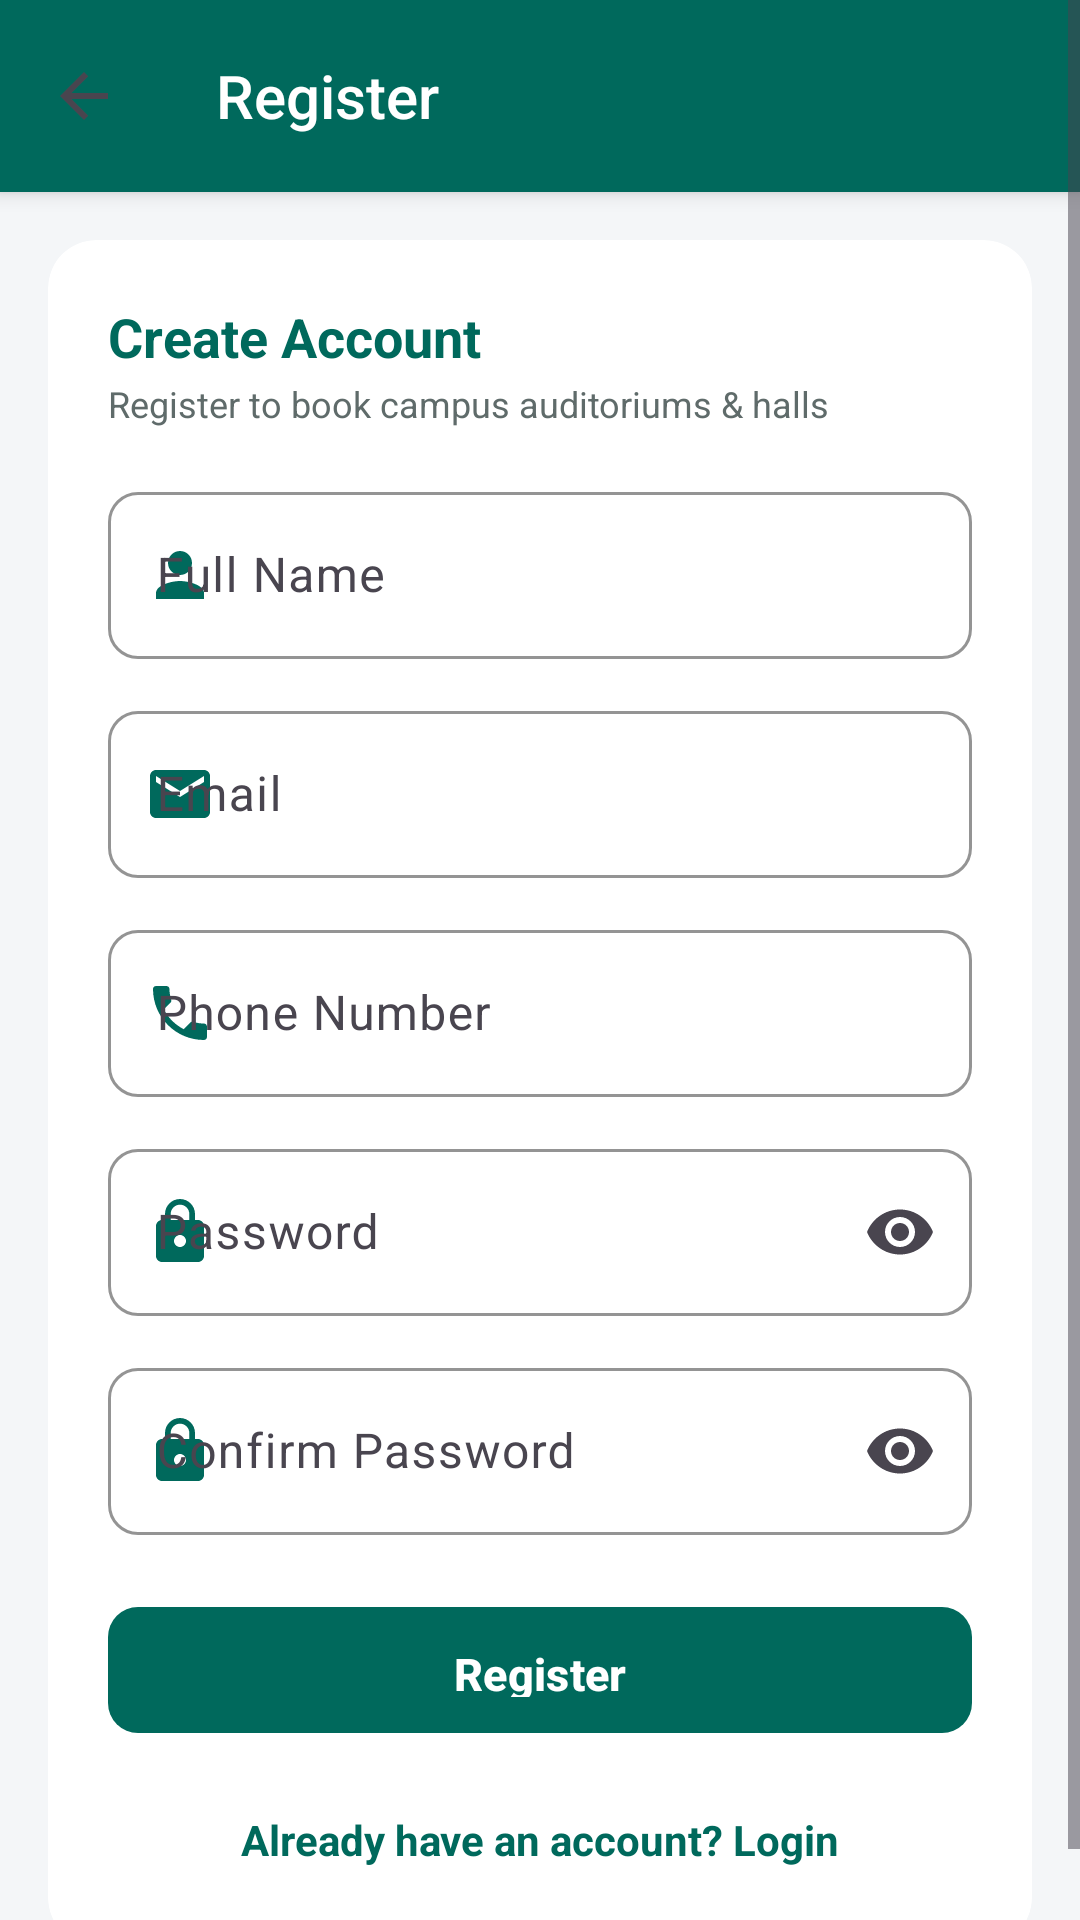

Android layout source for this screen:
<!-- AndroidManifest.xml: application theme Theme.HallBooking -->
<!-- res/layout/activity_register.xml -->
<?xml version="1.0" encoding="utf-8"?>
<ScrollView xmlns:android="http://schemas.android.com/apk/res/android"
    xmlns:app="http://schemas.android.com/apk/res-auto"
    android:layout_width="match_parent"
    android:layout_height="match_parent"
    android:background="@color/background"
    android:fillViewport="true">

    <LinearLayout
        android:layout_width="match_parent"
        android:layout_height="wrap_content"
        android:orientation="vertical">

        <androidx.appcompat.widget.Toolbar
            android:id="@+id/toolbar"
            android:layout_width="match_parent"
            android:layout_height="?attr/actionBarSize"
            android:background="@color/primary"
            app:navigationIcon="@drawable/ic_back"
            app:title="@string/register"
            app:titleTextColor="@color/white" />

        <LinearLayout
            android:layout_width="match_parent"
            android:layout_height="wrap_content"
            android:orientation="vertical"
            android:padding="16dp">

            <androidx.cardview.widget.CardView
                android:layout_width="match_parent"
                android:layout_height="wrap_content"
                app:cardCornerRadius="16dp"
                app:cardElevation="2dp"
                app:cardBackgroundColor="@color/surface">

                <LinearLayout
                    android:layout_width="match_parent"
                    android:layout_height="wrap_content"
                    android:orientation="vertical"
                    android:padding="20dp">

                    <TextView
                        android:layout_width="wrap_content"
                        android:layout_height="wrap_content"
                        android:text="Create Account"
                        android:textColor="@color/primary"
                        android:textSize="18sp"
                        android:textStyle="bold" />

                    <TextView
                        android:layout_width="wrap_content"
                        android:layout_height="wrap_content"
                        android:layout_marginTop="2dp"
                        android:text="Register to book campus auditoriums &amp; halls"
                        android:textColor="@color/text_secondary"
                        android:textSize="12sp" />

                    <com.google.android.material.textfield.TextInputLayout
                        android:id="@+id/tilName"
                        style="@style/App.TextInputLayout"
                        android:layout_width="match_parent"
                        android:layout_height="wrap_content"
                        android:layout_marginTop="16dp"
                        app:startIconDrawable="@drawable/ic_person"
                        app:startIconTint="@color/primary">

                        <com.google.android.material.textfield.TextInputEditText
                            android:id="@+id/etName"
                            android:layout_width="match_parent"
                            android:layout_height="wrap_content"
                            android:textColor="@color/text_primary"
                            android:hint="@string/full_name"
                            android:inputType="textPersonName" />
                    </com.google.android.material.textfield.TextInputLayout>

                    <com.google.android.material.textfield.TextInputLayout
                        android:id="@+id/tilEmail"
                        style="@style/App.TextInputLayout"
                        android:layout_width="match_parent"
                        android:layout_height="wrap_content"
                        android:layout_marginTop="12dp"
                        app:startIconDrawable="@drawable/ic_email"
                        app:startIconTint="@color/primary">

                        <com.google.android.material.textfield.TextInputEditText
                            android:id="@+id/etEmail"
                            android:layout_width="match_parent"
                            android:layout_height="wrap_content"
                            android:textColor="@color/text_primary"
                            android:hint="@string/email"
                            android:inputType="textEmailAddress" />
                    </com.google.android.material.textfield.TextInputLayout>

                    <com.google.android.material.textfield.TextInputLayout
                        android:id="@+id/tilPhone"
                        style="@style/App.TextInputLayout"
                        android:layout_width="match_parent"
                        android:layout_height="wrap_content"
                        android:layout_marginTop="12dp"
                        app:startIconDrawable="@drawable/ic_phone"
                        app:startIconTint="@color/primary">

                        <com.google.android.material.textfield.TextInputEditText
                            android:id="@+id/etPhone"
                            android:layout_width="match_parent"
                            android:layout_height="wrap_content"
                            android:textColor="@color/text_primary"
                            android:hint="@string/phone_number"
                            android:inputType="phone" />
                    </com.google.android.material.textfield.TextInputLayout>

                    <com.google.android.material.textfield.TextInputLayout
                        android:id="@+id/tilPassword"
                        style="@style/App.TextInputLayout"
                        android:layout_width="match_parent"
                        android:layout_height="wrap_content"
                        android:layout_marginTop="12dp"
                        app:endIconMode="password_toggle"
                        app:startIconDrawable="@drawable/ic_lock"
                        app:startIconTint="@color/primary">

                        <com.google.android.material.textfield.TextInputEditText
                            android:id="@+id/etPassword"
                            android:layout_width="match_parent"
                            android:layout_height="wrap_content"
                            android:textColor="@color/text_primary"
                            android:hint="@string/password"
                            android:inputType="textPassword" />
                    </com.google.android.material.textfield.TextInputLayout>

                    <com.google.android.material.textfield.TextInputLayout
                        android:id="@+id/tilConfirmPassword"
                        style="@style/App.TextInputLayout"
                        android:layout_width="match_parent"
                        android:layout_height="wrap_content"
                        android:layout_marginTop="12dp"
                        app:endIconMode="password_toggle"
                        app:startIconDrawable="@drawable/ic_lock"
                        app:startIconTint="@color/primary">

                        <com.google.android.material.textfield.TextInputEditText
                            android:id="@+id/etConfirmPassword"
                            android:layout_width="match_parent"
                            android:layout_height="wrap_content"
                            android:textColor="@color/text_primary"
                            android:hint="@string/confirm_password"
                            android:inputType="textPassword" />
                    </com.google.android.material.textfield.TextInputLayout>

                    <com.google.android.material.button.MaterialButton
                        android:id="@+id/btnRegister"
                        style="@style/App.Button"
                        android:layout_width="match_parent"
                        android:layout_height="50dp"
                        android:layout_marginTop="20dp"
                        android:text="@string/register"
                        android:textSize="15sp"
                        android:textStyle="bold" />

                    <TextView
                        android:id="@+id/tvGoLogin"
                        android:layout_width="match_parent"
                        android:layout_height="wrap_content"
                        android:layout_marginTop="16dp"
                        android:gravity="center"
                        android:padding="6dp"
                        android:text="@string/already_have_account"
                        android:textColor="@color/primary"
                        android:textStyle="bold" />
                </LinearLayout>
            </androidx.cardview.widget.CardView>
        </LinearLayout>
    </LinearLayout>
</ScrollView>
<!-- resources referenced by this layout -->
<resources>
  <color name="background">#F4F6F8</color>
  <color name="primary">#00695C</color>
  <color name="surface">#FFFFFF</color>
  <color name="text_primary">#1B1F1E</color>
  <color name="text_secondary">#5F6B6A</color>
  <color name="white">#FFFFFF</color>
  <!-- drawable ic_back (drawable) -->
  <vector xmlns:android="http://schemas.android.com/apk/res/android"
      android:width="24dp"
      android:height="24dp"
      android:viewportWidth="24"
      android:viewportHeight="24"
      android:tint="?attr/colorControlNormal">
      <path android:fillColor="#FF000000" android:pathData="M20,11H7.83l5.59,-5.59L12,4l-8,8 8,8 1.41,-1.41L7.83,13H20v-2z"/>
  </vector>
  <!-- drawable ic_email (drawable) -->
  <vector xmlns:android="http://schemas.android.com/apk/res/android"
      android:width="24dp"
      android:height="24dp"
      android:viewportWidth="24"
      android:viewportHeight="24"
      android:tint="?attr/colorControlNormal">
      <path android:fillColor="#FF000000" android:pathData="M20,4H4c-1.1,0 -1.99,0.9 -1.99,2L2,18c0,1.1 0.9,2 2,2h16c1.1,0 2,-0.9 2,-2V6c0,-1.1 -0.9,-2 -2,-2zM20,8l-8,5 -8,-5V6l8,5 8,-5v2z"/>
  </vector>
  <!-- drawable ic_person (drawable) -->
  <vector xmlns:android="http://schemas.android.com/apk/res/android"
      android:width="24dp"
      android:height="24dp"
      android:viewportWidth="24"
      android:viewportHeight="24"
      android:tint="?attr/colorControlNormal">
      <path android:fillColor="#FF000000" android:pathData="M12,12c2.21,0 4,-1.79 4,-4s-1.79,-4 -4,-4 -4,1.79 -4,4 1.79,4 4,4zM12,14c-2.67,0 -8,1.34 -8,4v2h16v-2c0,-2.66 -5.33,-4 -8,-4z"/>
  </vector>
  <string name="already_have_account">Already have an account? Login</string>
  <string name="confirm_password">Confirm Password</string>
  <string name="email">Email</string>
  <string name="full_name">Full Name</string>
  <string name="password">Password</string>
  <string name="phone_number">Phone Number</string>
  <string name="register">Register</string>
  <style name="App.Button" parent="Widget.Material3.Button">
          <item name="cornerRadius">@dimen/corner_radius_sm</item>
          <item name="android:textAllCaps">false</item>
          <item name="android:textSize">15sp</item>
          <item name="android:paddingTop">12dp</item>
          <item name="android:paddingBottom">12dp</item>
          <item name="backgroundTint">@color/primary</item>
      </style>
  <style name="App.TextInputLayout" parent="Widget.Material3.TextInputLayout.OutlinedBox">
          <item name="boxCornerRadiusTopStart">@dimen/corner_radius_sm</item>
          <item name="boxCornerRadiusTopEnd">@dimen/corner_radius_sm</item>
          <item name="boxCornerRadiusBottomStart">@dimen/corner_radius_sm</item>
          <item name="boxCornerRadiusBottomEnd">@dimen/corner_radius_sm</item>
          <item name="boxStrokeColor">@color/primary</item>
          <item name="hintTextColor">@color/primary</item>
      </style>
  <dimen name="corner_radius_sm">10dp</dimen>
  <color name="primary_dark">#004D40</color>
  <color name="on_primary">#FFFFFF</color>
  <color name="accent">#FFB300</color>
  <color name="accent_dark">#FF8F00</color>
  <color name="black">#000000</color>
  <color name="on_background">#1B1F1E</color>
  <color name="error">#D32F2F</color>
  <style name="App.Toolbar" parent="Widget.AppCompat.Toolbar">
          <item name="android:background">@color/primary</item>
          <item name="titleTextColor">@color/on_primary</item>
          <item name="android:elevation">4dp</item>
      </style>
</resources>
